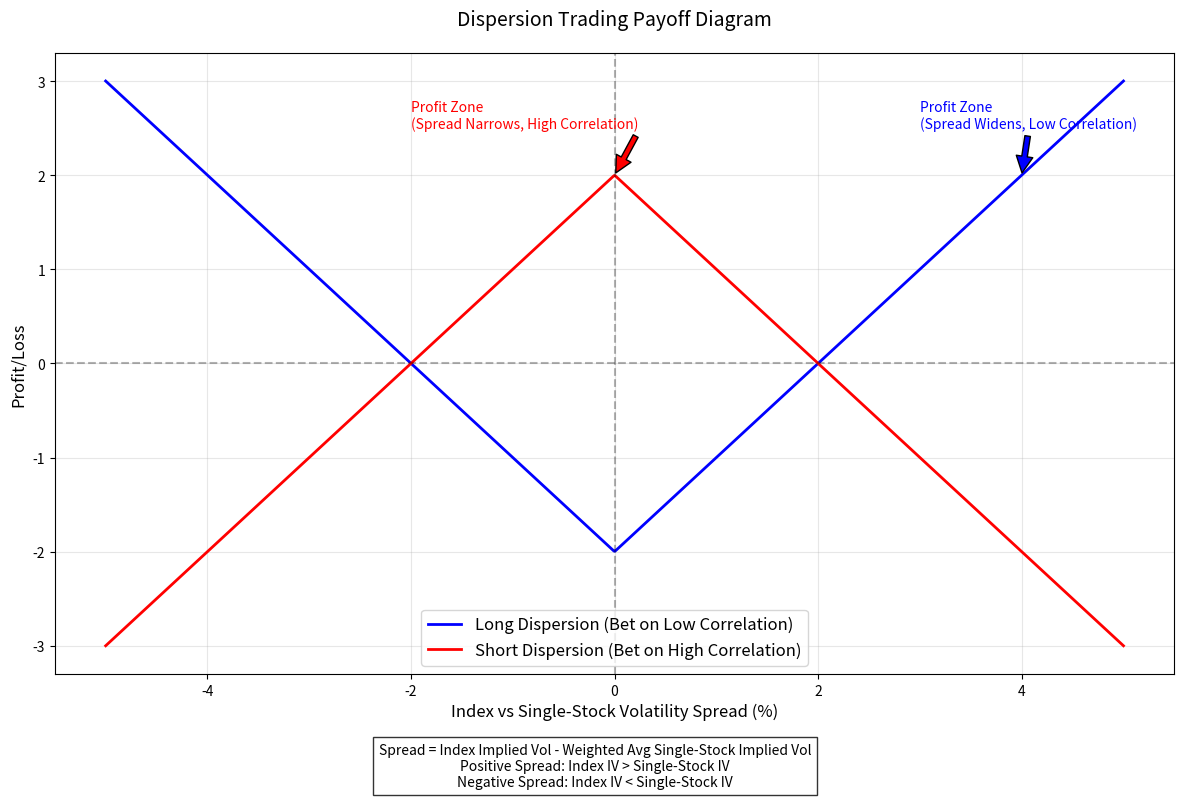

The script that saved this image:
import numpy as np
import matplotlib.pyplot as plt

# Generate data points for the payoff diagram
spread = np.linspace(-5, 5, 1000)  # Spread range from -5% to 5%

# Long dispersion trade payoff
# Buy single-stock options, sell index options
# Profits when spread is wide (low correlation)
long_dispersion = np.abs(spread) - 2  # Profits as spread widens

# Short dispersion trade payoff
# Sell single-stock options, buy index options
# Profits when spread is narrow (high correlation)
short_dispersion = -np.abs(spread) + 2  # Profits as spread narrows

# Create the plot
plt.figure(figsize=(12, 8))
plt.plot(spread, long_dispersion, 'b-', label='Long Dispersion (Bet on Low Correlation)', linewidth=2)
plt.plot(spread, short_dispersion, 'r-', label='Short Dispersion (Bet on High Correlation)', linewidth=2)

# Add horizontal and vertical lines at zero
plt.axhline(y=0, color='k', linestyle='--', alpha=0.3)
plt.axvline(x=0, color='k', linestyle='--', alpha=0.3)

# Customize the plot
plt.title('Dispersion Trading Payoff Diagram', fontsize=14, pad=20)
plt.xlabel('Index vs Single-Stock Volatility Spread (%)', fontsize=12)
plt.ylabel('Profit/Loss', fontsize=12)
plt.grid(True, alpha=0.3)
plt.legend(fontsize=12)

# Add detailed annotations
plt.annotate('Profit Zone\n(Spread Widens, Low Correlation)', xy=(4, 2), xytext=(3, 2.5),
            arrowprops=dict(facecolor='blue', shrink=0.05), color='blue')
plt.annotate('Profit Zone\n(Spread Narrows, High Correlation)', xy=(0, 2), xytext=(-2, 2.5),
            arrowprops=dict(facecolor='red', shrink=0.05), color='red')

# Add explanation text
explanation = (
    "Spread = Index Implied Vol - Weighted Avg Single-Stock Implied Vol\n"
    "Positive Spread: Index IV > Single-Stock IV\n"
    "Negative Spread: Index IV < Single-Stock IV"
)
plt.figtext(0.5, 0.01, explanation, ha='center', fontsize=10, 
            bbox=dict(facecolor='white', alpha=0.8))

# Adjust layout and display
plt.tight_layout()
plt.subplots_adjust(bottom=0.15)  # Make room for the explanation text
plt.savefig('dispersion_payoff_diagram.png', dpi=300, bbox_inches='tight')
plt.close() 
